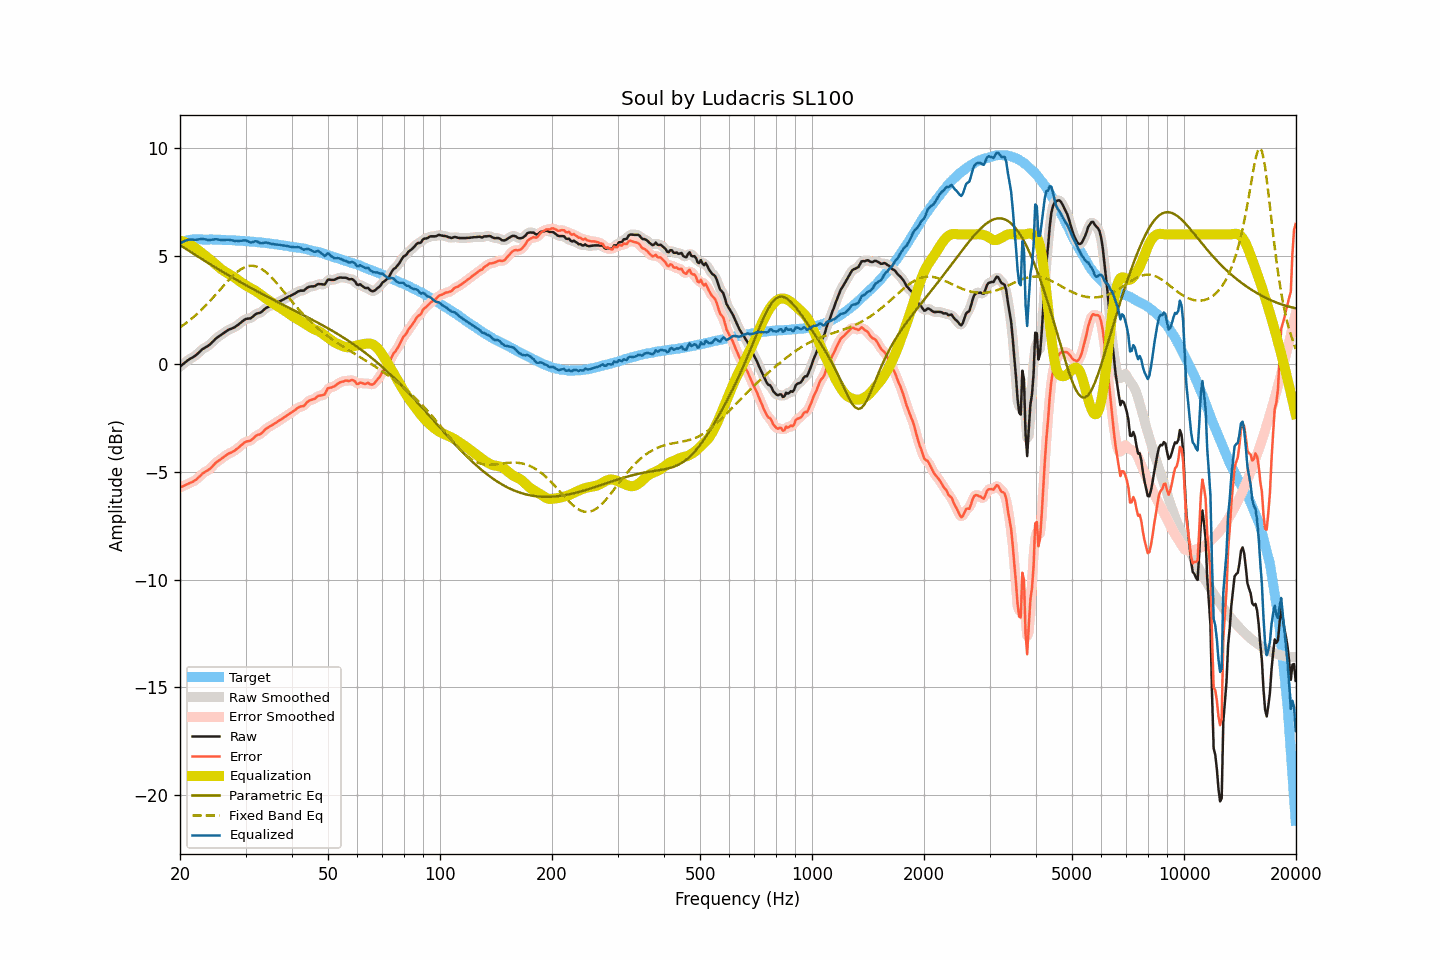

The data file committed next to this chart (first rows):
frequency, raw, smoothed, error, error_smoothed, equalization, parametric_eq, fixed_band_eq, equalized_raw, equalized_smoothed, target
20.00, -0.13, -0.13, -5.73, -5.73, 5.71, 5.51, 1.69, 5.59, 5.59, 5.60
20.20, -0.07, -0.06, -5.70, -5.70, 5.69, 5.46, 1.74, 5.63, 5.63, 5.63
20.40, -0.01, -0.00, -5.67, -5.66, 5.67, 5.41, 1.79, 5.66, 5.67, 5.66
20.61, 0.05, 0.06, -5.63, -5.63, 5.64, 5.36, 1.85, 5.70, 5.70, 5.68
20.81, 0.11, 0.12, -5.60, -5.60, 5.61, 5.31, 1.90, 5.73, 5.73, 5.71
21.02, 0.17, 0.17, -5.57, -5.56, 5.58, 5.27, 1.96, 5.75, 5.75, 5.74
21.23, 0.22, 0.22, -5.53, -5.53, 5.54, 5.22, 2.02, 5.76, 5.76, 5.75
21.44, 0.26, 0.27, -5.49, -5.50, 5.50, 5.17, 2.08, 5.76, 5.76, 5.76
21.66, 0.30, 0.31, -5.47, -5.46, 5.45, 5.12, 2.14, 5.76, 5.76, 5.77
21.87, 0.36, 0.35, -5.41, -5.42, 5.40, 5.08, 2.21, 5.76, 5.76, 5.77
22.09, 0.41, 0.41, -5.37, -5.37, 5.35, 5.03, 2.27, 5.75, 5.76, 5.78
22.31, 0.48, 0.47, -5.30, -5.30, 5.29, 4.98, 2.34, 5.77, 5.77, 5.78
22.54, 0.54, 0.55, -5.23, -5.23, 5.23, 4.93, 2.41, 5.78, 5.78, 5.78
22.76, 0.61, 0.61, -5.16, -5.16, 5.17, 4.89, 2.48, 5.79, 5.79, 5.78
22.99, 0.68, 0.68, -5.08, -5.09, 5.12, 4.84, 2.56, 5.80, 5.79, 5.77
23.22, 0.72, 0.73, -5.04, -5.04, 5.06, 4.79, 2.63, 5.78, 5.78, 5.76
23.45, 0.77, 0.77, -4.99, -4.99, 5.00, 4.75, 2.71, 5.77, 5.77, 5.76
23.69, 0.81, 0.81, -4.95, -4.95, 4.94, 4.70, 2.79, 5.75, 5.75, 5.76
23.92, 0.87, 0.87, -4.90, -4.90, 4.88, 4.65, 2.86, 5.74, 5.75, 5.76
24.16, 0.93, 0.93, -4.85, -4.84, 4.82, 4.61, 2.95, 5.74, 5.75, 5.77
24.40, 1.01, 1.00, -4.76, -4.77, 4.76, 4.56, 3.03, 5.76, 5.76, 5.77
24.65, 1.07, 1.08, -4.69, -4.69, 4.69, 4.52, 3.11, 5.77, 5.77, 5.76
24.89, 1.16, 1.15, -4.60, -4.61, 4.63, 4.47, 3.19, 5.78, 5.78, 5.76
25.14, 1.22, 1.21, -4.54, -4.55, 4.56, 4.43, 3.28, 5.78, 5.77, 5.76
25.39, 1.27, 1.27, -4.49, -4.49, 4.49, 4.38, 3.36, 5.76, 5.76, 5.76
25.65, 1.31, 1.31, -4.44, -4.44, 4.43, 4.34, 3.45, 5.75, 5.75, 5.76
25.91, 1.36, 1.36, -4.38, -4.38, 4.37, 4.29, 3.53, 5.74, 5.74, 5.74
26.16, 1.42, 1.42, -4.33, -4.33, 4.32, 4.25, 3.62, 5.74, 5.74, 5.74
26.43, 1.47, 1.47, -4.27, -4.27, 4.27, 4.20, 3.70, 5.75, 5.75, 5.74
26.69, 1.52, 1.52, -4.22, -4.22, 4.23, 4.16, 3.78, 5.75, 5.75, 5.74
26.96, 1.57, 1.57, -4.17, -4.17, 4.18, 4.12, 3.86, 5.76, 5.75, 5.74
27.23, 1.60, 1.61, -4.13, -4.13, 4.14, 4.07, 3.94, 5.75, 5.75, 5.74
27.50, 1.63, 1.63, -4.10, -4.10, 4.10, 4.03, 4.02, 5.73, 5.73, 5.74
27.77, 1.66, 1.66, -4.06, -4.06, 4.05, 3.99, 4.09, 5.72, 5.72, 5.73
28.05, 1.69, 1.70, -4.03, -4.02, 4.00, 3.94, 4.16, 5.70, 5.71, 5.72
28.33, 1.75, 1.75, -3.96, -3.97, 3.95, 3.90, 4.22, 5.71, 5.70, 5.71
28.62, 1.80, 1.80, -3.91, -3.91, 3.90, 3.86, 4.29, 5.70, 5.70, 5.71
28.90, 1.86, 1.86, -3.85, -3.84, 3.84, 3.82, 4.34, 5.70, 5.70, 5.71
29.19, 1.92, 1.93, -3.77, -3.78, 3.78, 3.77, 4.39, 5.71, 5.71, 5.70
29.48, 1.98, 1.99, -3.72, -3.71, 3.73, 3.73, 4.43, 5.72, 5.72, 5.71
29.78, 2.04, 2.04, -3.65, -3.66, 3.68, 3.69, 4.47, 5.73, 5.72, 5.69
30.08, 2.08, 2.08, -3.61, -3.62, 3.64, 3.65, 4.50, 5.72, 5.71, 5.69
30.38, 2.09, 2.09, -3.59, -3.59, 3.59, 3.61, 4.53, 5.69, 5.69, 5.68
30.68, 2.10, 2.10, -3.57, -3.57, 3.55, 3.57, 4.54, 5.65, 5.65, 5.68
30.99, 2.11, 2.13, -3.55, -3.54, 3.51, 3.53, 4.55, 5.62, 5.64, 5.67
31.30, 2.17, 2.17, -3.49, -3.49, 3.47, 3.49, 4.55, 5.64, 5.64, 5.66
31.61, 2.23, 2.23, -3.43, -3.42, 3.43, 3.44, 4.54, 5.66, 5.66, 5.66
31.93, 2.30, 2.29, -3.35, -3.36, 3.39, 3.40, 4.52, 5.69, 5.68, 5.65
32.24, 2.33, 2.33, -3.30, -3.31, 3.33, 3.36, 4.50, 5.67, 5.66, 5.64
32.57, 2.35, 2.36, -3.28, -3.28, 3.28, 3.32, 4.47, 5.63, 5.63, 5.64
32.89, 2.37, 2.38, -3.26, -3.25, 3.22, 3.28, 4.43, 5.60, 5.61, 5.63
33.22, 2.42, 2.43, -3.20, -3.19, 3.17, 3.25, 4.39, 5.59, 5.60, 5.62
33.55, 2.50, 2.49, -3.12, -3.12, 3.11, 3.21, 4.34, 5.61, 5.61, 5.62
33.89, 2.56, 2.56, -3.04, -3.05, 3.06, 3.17, 4.28, 5.62, 5.62, 5.60
34.23, 2.61, 2.61, -2.99, -2.99, 3.01, 3.13, 4.22, 5.62, 5.62, 5.60
34.57, 2.64, 2.65, -2.94, -2.94, 2.95, 3.09, 4.15, 5.60, 5.60, 5.59
34.92, 2.68, 2.68, -2.89, -2.90, 2.90, 3.05, 4.08, 5.58, 5.58, 5.57
35.27, 2.71, 2.72, -2.86, -2.85, 2.85, 3.01, 4.00, 5.56, 5.56, 5.57
35.62, 2.75, 2.75, -2.80, -2.81, 2.80, 2.97, 3.92, 5.55, 5.55, 5.56
35.97, 2.78, 2.79, -2.76, -2.76, 2.76, 2.93, 3.84, 5.54, 5.54, 5.54
... 635 more rows
